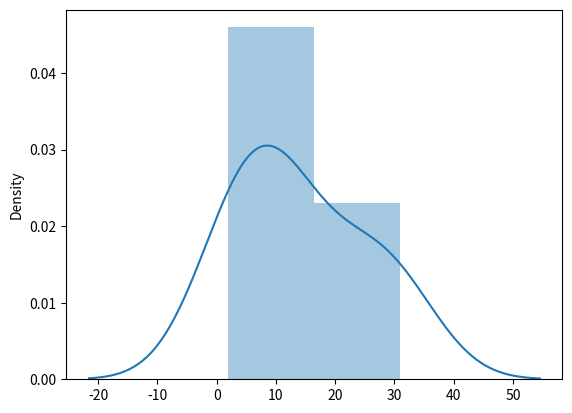

Here is the Python script that generated this plot:
# A biblioteca Seaborn é usada para a criação de graficos em Python

import matplotlib.pyplot as plt
import seaborn as sns

sns.distplot([10, 31, 2, 13, 24, 5])

plt.show()
